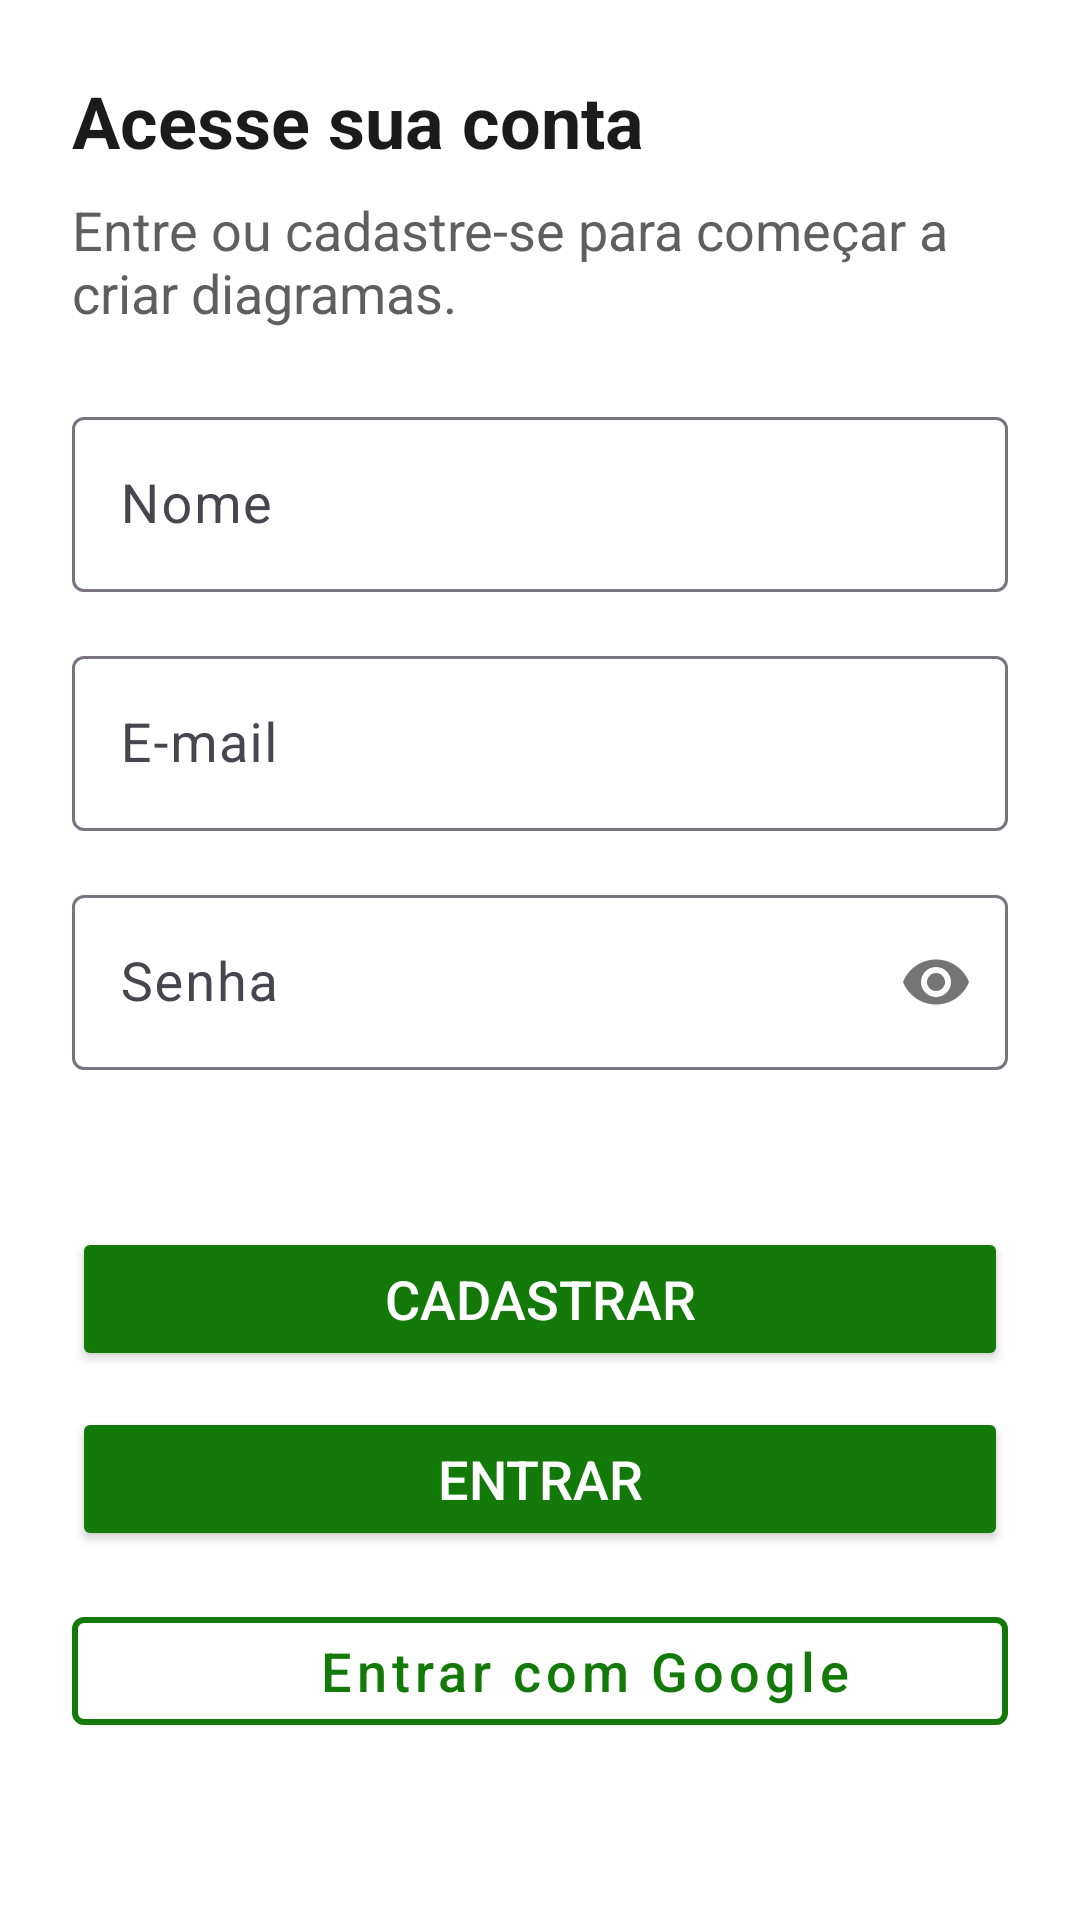

Reconstruct the res/layout file that produces this screen, plus the resources it refers to.
<!-- AndroidManifest.xml: application theme Theme.ODL -->
<!-- res/layout/activity_login.xml -->
<?xml version="1.0" encoding="utf-8"?>
<LinearLayout xmlns:android="http://schemas.android.com/apk/res/android"
    xmlns:app="http://schemas.android.com/apk/res-auto"
    xmlns:tools="http://schemas.android.com/tools"
    android:layout_width="match_parent"
    android:layout_height="match_parent"
    android:background="@color/brand_surface"
    android:orientation="vertical"
    tools:context=".LoginActivity">

    <ScrollView
        android:layout_width="match_parent"
        android:layout_height="match_parent"
        android:fillViewport="true">

        <androidx.constraintlayout.widget.ConstraintLayout
            android:layout_width="match_parent"
            android:layout_height="wrap_content"
            android:padding="24dp">

            <TextView
                android:id="@+id/text_header"
                android:layout_width="0dp"
                android:layout_height="wrap_content"
                android:accessibilityHeading="true"
                android:text="@string/login_title"
                android:textColor="@color/brand_text_primary"
                android:textSize="24sp"
                android:textStyle="bold"
                app:layout_constraintEnd_toEndOf="parent"
                app:layout_constraintStart_toStartOf="parent"
                app:layout_constraintTop_toTopOf="parent" />

            <TextView
                android:id="@+id/text_subtitle"
                android:layout_width="0dp"
                android:layout_height="wrap_content"
                android:layout_marginTop="8dp"
                android:text="@string/login_subtitle"
                android:textColor="@color/brand_text_secondary"
                android:textSize="18sp"
                app:layout_constraintEnd_toEndOf="parent"
                app:layout_constraintStart_toStartOf="parent"
                app:layout_constraintTop_toBottomOf="@id/text_header" />

            <com.google.android.material.textfield.TextInputLayout
                android:id="@+id/layout_name"
                android:layout_width="0dp"
                android:layout_height="wrap_content"
                android:layout_marginTop="24dp"
                app:layout_constraintEnd_toEndOf="parent"
                app:layout_constraintStart_toStartOf="parent"
                app:layout_constraintTop_toBottomOf="@id/text_subtitle">

                <com.google.android.material.textfield.TextInputEditText
                    android:id="@+id/input_name"
                    android:layout_width="match_parent"
                    android:layout_height="wrap_content"
                    android:contentDescription="@string/label_name"
                    android:hint="@string/label_name"
                    android:inputType="textPersonName"
                    android:textSize="18sp" />
            </com.google.android.material.textfield.TextInputLayout>

            <com.google.android.material.textfield.TextInputLayout
                android:id="@+id/layout_email"
                android:layout_width="0dp"
                android:layout_height="wrap_content"
                android:layout_marginTop="16dp"
                app:layout_constraintEnd_toEndOf="parent"
                app:layout_constraintStart_toStartOf="parent"
                app:layout_constraintTop_toBottomOf="@id/layout_name">

                <com.google.android.material.textfield.TextInputEditText
                    android:id="@+id/input_email"
                    android:layout_width="match_parent"
                    android:layout_height="wrap_content"
                    android:contentDescription="@string/label_email"
                    android:hint="@string/label_email"
                    android:inputType="textEmailAddress"
                    android:textSize="18sp" />
            </com.google.android.material.textfield.TextInputLayout>

            <com.google.android.material.textfield.TextInputLayout
                android:id="@+id/layout_password"
                android:layout_width="0dp"
                android:layout_height="wrap_content"
                android:layout_marginTop="16dp"
                app:layout_constraintEnd_toEndOf="parent"
                app:layout_constraintStart_toStartOf="parent"
                app:layout_constraintTop_toBottomOf="@id/layout_email"
                app:passwordToggleEnabled="true">

                <com.google.android.material.textfield.TextInputEditText
                    android:id="@+id/input_password"
                    android:layout_width="match_parent"
                    android:layout_height="wrap_content"
                    android:contentDescription="@string/label_password"
                    android:hint="@string/label_password"
                    android:inputType="textPassword"
                    android:textSize="18sp" />
            </com.google.android.material.textfield.TextInputLayout>

            <TextView
                android:id="@+id/text_status"
                android:layout_width="0dp"
                android:layout_height="wrap_content"
                android:layout_marginTop="12dp"
                android:textColor="@color/brand_green"
                android:textSize="18sp"
                android:textStyle="bold"
                app:layout_constraintEnd_toEndOf="parent"
                app:layout_constraintStart_toStartOf="parent"
                app:layout_constraintTop_toBottomOf="@id/layout_password" />

            <Button
                android:id="@+id/button_register"
                android:layout_width="0dp"
                android:layout_height="wrap_content"
                android:layout_marginTop="16dp"
                android:backgroundTint="@color/brand_green"
                android:contentDescription="@string/button_register"
                android:text="@string/button_register"
                android:textColor="@color/white"
                android:textSize="18sp"
                app:layout_constraintEnd_toEndOf="parent"
                app:layout_constraintStart_toStartOf="parent"
                app:layout_constraintTop_toBottomOf="@id/text_status" />

            <Button
                android:id="@+id/button_login"
                android:layout_width="0dp"
                android:layout_height="wrap_content"
                android:layout_marginTop="12dp"
                android:backgroundTint="@color/brand_green"
                android:contentDescription="@string/button_login"
                android:text="@string/button_login"
                android:textColor="@color/white"
                android:textSize="18sp"
                app:layout_constraintEnd_toEndOf="parent"
                app:layout_constraintStart_toStartOf="parent"
                app:layout_constraintTop_toBottomOf="@id/button_register" />

            <com.google.android.material.button.MaterialButton
                android:id="@+id/button_google"
                style="@style/Widget.MaterialComponents.Button.OutlinedButton"
                android:layout_width="0dp"
                android:layout_height="wrap_content"
                android:layout_marginTop="16dp"
                android:contentDescription="@string/button_google"
                android:text="@string/button_google"
                android:textAllCaps="false"
                android:textColor="@color/brand_green"
                android:textSize="18sp"
                app:icon="@drawable/ic_google"
                app:iconGravity="textStart"
                app:iconPadding="12dp"
                app:iconTint="@android:color/transparent"
                app:layout_constraintEnd_toEndOf="parent"
                app:layout_constraintStart_toStartOf="parent"
                app:layout_constraintTop_toBottomOf="@id/button_login"
                app:strokeColor="@color/brand_green"
                app:strokeWidth="2dp" />

        </androidx.constraintlayout.widget.ConstraintLayout>
    </ScrollView>

</LinearLayout>
<!-- resources referenced by this layout -->
<resources>
  <color name="brand_green">#137A09</color>
  <color name="brand_surface">#FFFFFF</color>
  <color name="brand_text_primary">#1B1B1B</color>
  <color name="brand_text_secondary">#5F5F5F</color>
  <color name="white">#FFFFFFFF</color>
  <!-- drawable ic_google (drawable) -->
  <?xml version="1.0" encoding="utf-8"?>
  <vector xmlns:android="http://schemas.android.com/apk/res/android"
      android:width="24dp"
      android:height="24dp"
      android:viewportWidth="24"
      android:viewportHeight="24">
      <path
          android:fillColor="#4285F4"
          android:pathData="M21.35,11.1H12v2.82h5.35c-0.23,1.22-0.95,2.26-2.03,2.95v2.45h3.29c1.92-1.77,3.03-4.38,3.03-7.44C21.64,12.34,21.52,11.69,21.35,11.1z" />
      <path
          android:fillColor="#34A853"
          android:pathData="M12,22c2.7,0,4.96-0.9,6.61-2.44l-3.29-2.45c-0.91,0.61-2.07,0.97-3.32,0.97c-2.56,0-4.72-1.73-5.49-4.06H3.15v2.54C4.78,19.98,8.14,22,12,22z" />
      <path
          android:fillColor="#FBBC05"
          android:pathData="M6.51,14.02c-0.2-0.61-0.32-1.26-0.32-1.92c0-0.67,0.12-1.31,0.32-1.92V7.65H3.15C2.42,9.1,2,10.79,2,12.5c0,1.71,0.42,3.4,1.15,4.85L6.51,14.02z" />
      <path
          android:fillColor="#EA4335"
          android:pathData="M12,6.18c1.47,0,2.8,0.51,3.84,1.5l2.88-2.88C16.95,2.9,14.7,2,12,2C8.14,2,4.78,4.02,3.15,7.65l3.36,2.54C7.28,7.91,9.44,6.18,12,6.18z" />
      <path
          android:fillColor="#FFFFFF"
          android:fillType="evenOdd"
          android:pathData="M2,2h20v20h-20z" />
  </vector>
  <string name="button_google">Entrar com Google</string>
  <string name="button_login">Entrar</string>
  <string name="button_register">Cadastrar</string>
  <string name="label_email">E-mail</string>
  <string name="label_name">Nome</string>
  <string name="label_password">Senha</string>
  <string name="login_subtitle">Entre ou cadastre-se para começar a criar diagramas.</string>
  <string name="login_title">Acesse sua conta</string>
  <style name="Theme.ODL" parent="Base.Theme.ODL" />
  <style name="Base.Theme.ODL" parent="Theme.Material3.DayNight.NoActionBar">
          <item name="colorPrimary">@color/brand_green</item>
          <item name="colorOnPrimary">@color/white</item>
          <item name="colorPrimaryContainer">@color/brand_green_light</item>
          <item name="colorOnPrimaryContainer">@color/brand_text_primary</item>
          <item name="colorSecondary">@color/brand_green_dark</item>
          <item name="colorOnSecondary">@color/white</item>
          <item name="android:colorBackground">@color/brand_surface</item>
          <item name="colorSurface">@color/brand_surface</item>
          <item name="colorOnSurface">@color/brand_text_primary</item>
      </style>
  <color name="brand_green_light">#BFD6C1</color>
  <color name="brand_green_dark">#0E5A06</color>
</resources>
